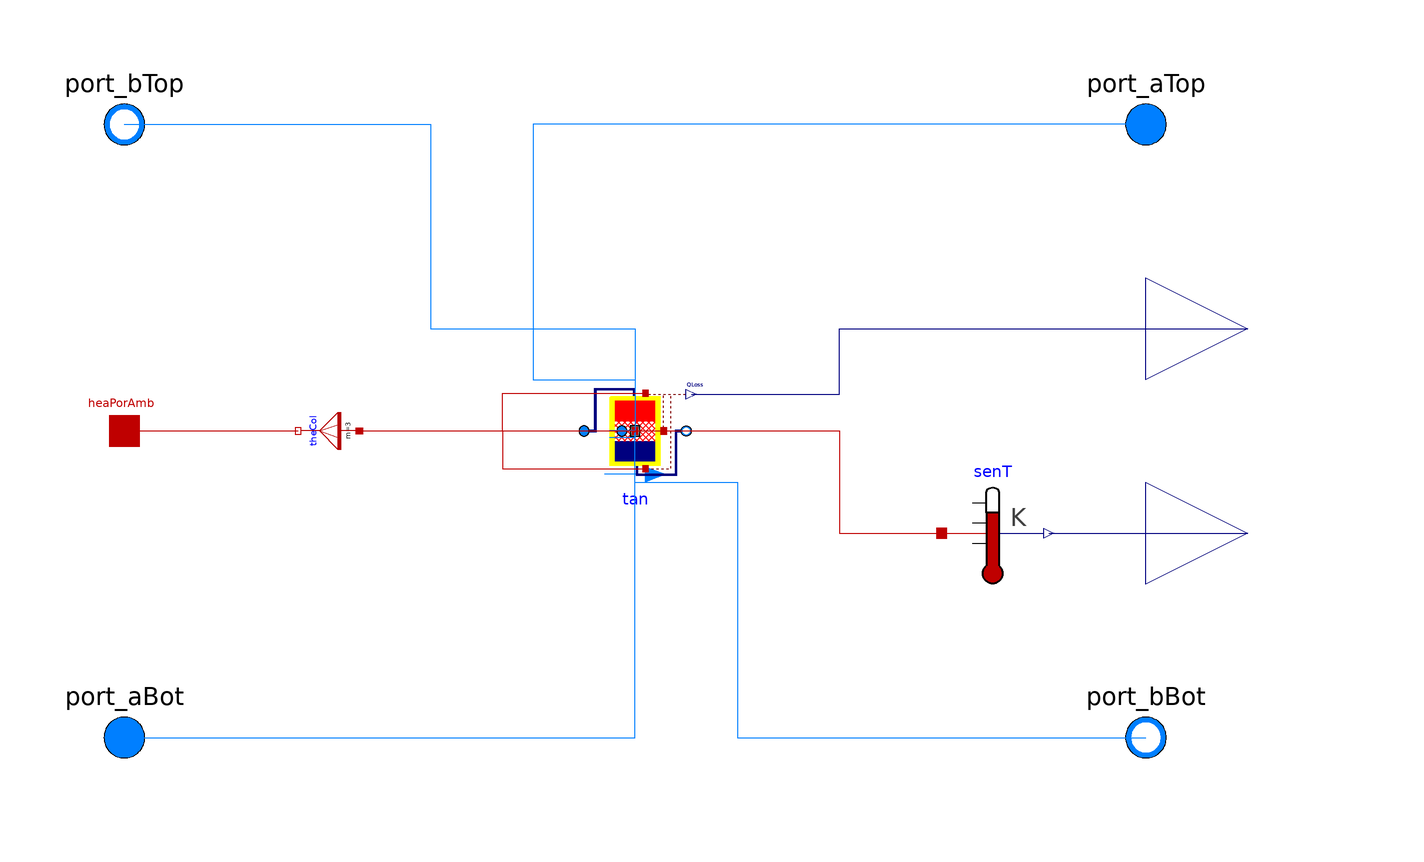

This picture is the connection diagram that the Modelica source below describes through its graphical annotations.

model StratifiedTank "Stratified buffer tank model"
  replaceable package Medium=Modelica.Media.Interfaces.PartialMedium
    "Medium model"
    annotation (choices(
      choice(redeclare package Medium=Buildings.Media.Water "Water"),
      choice(redeclare package Medium = Buildings.Media.Antifreeze.PropyleneGlycolWater (property_T=293.15,X_a=0.40)
        "Propylene glycol water, 40% mass fraction")));
  final parameter Boolean allowFlowReversal=true
    "= true to allow flow reversal, false restricts to design direction (port_a -> port_b)"
    annotation (Dialog(tab="Assumptions"),Evaluate=true);
  parameter Modelica.Units.SI.Volume VTan "Tank volume";
  parameter Modelica.Units.SI.Length hTan "Height of tank (without insulation)";
  parameter Modelica.Units.SI.Length dIns "Thickness of insulation";
  parameter Modelica.Units.SI.ThermalConductivity kIns=0.04
    "Specific heat conductivity of insulation";
  parameter Integer nSeg(
    min=3)=3
    "Number of volume segments";
  parameter Integer iMid(
    min=2)=2
    "Index of the middle volume";
  parameter Modelica.Units.SI.MassFlowRate m_flow_nominal
    "Nominal mass flow rate" annotation (Dialog(group="Nominal condition"));
  // IO CONNECTORS
  Modelica.Fluid.Interfaces.FluidPort_a port_aTop(
    redeclare final package Medium=Medium,
    m_flow(
      min=
        if allowFlowReversal then
          -Modelica.Constants.inf
        else
          0),
    h_outflow(
      start=Medium.h_default,
      nominal=Medium.h_default))
    "Inlet fluid port at tank top"
    annotation (Placement(transformation(extent={{90,50},{110,70}}),iconTransformation(extent={{90,50},{110,70}})));
  Modelica.Fluid.Interfaces.FluidPort_b port_bBot(
    redeclare final package Medium=Medium,
    m_flow(
      max=
        if allowFlowReversal then
          +Modelica.Constants.inf
        else
          0),
    h_outflow(
      start=Medium.h_default,
      nominal=Medium.h_default))
    "Outlet fluid port at tank bottom"
    annotation (Placement(transformation(extent={{90,-70},{110,-50}}),iconTransformation(extent={{90,-70},{110,-50}})));
  Modelica.Fluid.Interfaces.FluidPort_a port_aBot(
    redeclare final package Medium=Medium,
    m_flow(
      min=
        if allowFlowReversal then
          -Modelica.Constants.inf
        else
          0),
    h_outflow(
      start=Medium.h_default,
      nominal=Medium.h_default))
    "Inlet fluid port at tank bottom"
    annotation (Placement(transformation(extent={{-110,-70},{-90,-50}}),iconTransformation(extent={{-110,-70},{-90,-50}})));
  Modelica.Fluid.Interfaces.FluidPort_b port_bTop(
    redeclare final package Medium=Medium,
    m_flow(
      max=
        if allowFlowReversal then
          +Modelica.Constants.inf
        else
          0),
    h_outflow(
      start=Medium.h_default,
      nominal=Medium.h_default))
    "Outlet fluid port at tank top"
    annotation (Placement(transformation(extent={{-110,50},{-90,70}}),iconTransformation(extent={{-110,50},{-90,70}})));
  Modelica.Blocks.Interfaces.RealOutput Ql_flow(
    final unit="W")
    "Heat loss of tank (positive if heat flows from tank to ambient)"
    annotation (Placement(transformation(extent={{-20,-20},{20,20}},
        rotation=0,
        origin={120,20}),                                             iconTransformation(extent={{-10,-10},
            {10,10}},
        rotation=0,
        origin={110,20})));
  Modelica.Blocks.Interfaces.RealOutput T[3](
    each final unit="K",
    each displayUnit="degC")
    "Fluid temperature: 1 = top; 2 = middle; 3 = bottom" annotation (Placement(
        transformation(extent={{100,-40},{140,0}}), iconTransformation(extent={{
            100,-30},{120,-10}})));
  Modelica.Thermal.HeatTransfer.Interfaces.HeatPort_a heaPorAmb
    "Heat port at interface with ambient (outside insulation)"
    annotation (Placement(transformation(extent={{-106,-6},{-94,6}})));
  // COMPONENTS
  Buildings.Fluid.Storage.Stratified tan(
    redeclare final package Medium = Medium,
    final m_flow_nominal=m_flow_nominal,
    final VTan=VTan,
    final hTan=hTan,
    final dIns=dIns,
    final kIns=kIns,
    final nSeg=nSeg) "Stratified tank"
    annotation (Placement(transformation(extent={{-10,-10},{10,10}})));
  Modelica.Thermal.HeatTransfer.Sensors.TemperatureSensor senT[3]
    "Tank fluid temperature sensors: 1 = top; 2 = middle; 3 = bottom"
    annotation (Placement(transformation(extent={{60,-30},{80,-10}})));
protected
  Modelica.Thermal.HeatTransfer.Components.ThermalCollector theCol(
    m=3)
    "Connector to assign multiple heat ports to one heat port"
    annotation (Placement(transformation(extent={{-6,-6},{6,6}},rotation=-90,origin={-60,0})));
equation
  connect(port_aTop,tan.port_a)
    annotation (Line(points={{100,60},{-20,60},{-20,10},{0,10}},color={0,127,255}));
  connect(port_bTop,tan.fluPorVol[1])
    annotation (Line(points={{-100,60},{-40,60},{-40,20},{0,20},{0,-1.33333},{-5,
          -1.33333}},                                                                           color={0,127,255}));
  connect(tan.port_b,port_bBot)
    annotation (Line(points={{0,-10},{20,-10},{20,-60},{100,-60}},
                                                               color={0,127,255}));
  connect(port_aBot,tan.fluPorVol[nSeg])
    annotation (Line(points={{-100,-60},{0,-60},{0,0},{-5,0}},  color={0,127,255}));
  connect(tan.Ql_flow,Ql_flow)
    annotation (Line(points={{11,7.2},{40,7.2},{40,20},{120,20}},  color={0,0,127}));
  connect(senT.T, T)
    annotation (Line(points={{81,-20},{120,-20}}, color={0,0,127}));
  connect(heaPorAmb,theCol.port_b)
    annotation (Line(points={{-100,0},{-66,0}},color={191,0,0}));
  connect(theCol.port_a[1],tan.heaPorTop)
    annotation (Line(points={{-54.2,0},{-26,0},{-26,7.4},{2,7.4}},color={191,0,0}));
  connect(theCol.port_a[2],tan.heaPorSid)
    annotation (Line(points={{-54,0},{5.6,0}},color={191,0,0}));
  connect(theCol.port_a[3],tan.heaPorBot)
    annotation (Line(points={{-53.8,0},{-26,0},{-26,-7.4},{2,-7.4}},color={191,0,0}));
  connect(tan.heaPorVol[1], senT[1].port) annotation (Line(points={{0,-0.2},{0,0},
          {40,0},{40,-20},{60,-20}}, color={191,0,0}));
  connect(tan.heaPorVol[iMid], senT[2].port) annotation (Line(points={{0,0},{40,
          0},{40,-20},{60,-20}}, color={191,0,0}));
  connect(tan.heaPorVol[nSeg], senT[3].port) annotation (Line(points={{0,0},{40,
          0},{40,-20},{60,-20}}, color={191,0,0}));
  annotation (
    Icon(
      coordinateSystem(
        extent={{-100,-100},{100,100}}),
      graphics={
        Rectangle(
          extent={{-100,-100},{100,100}},
          lineColor={0,0,127},
          fillColor={255,255,255},
          fillPattern=FillPattern.Solid),
        Rectangle(
          extent={{-40,64},{40,20}},
          lineColor={255,0,0},
          fillColor={255,0,0},
          fillPattern=FillPattern.Solid),
        Rectangle(
          extent={{-40,-20},{40,-64}},
          lineColor={0,0,255},
          pattern=LinePattern.None,
          fillColor={0,0,127},
          fillPattern=FillPattern.Solid),
        Rectangle(
          extent={{-40,20},{40,-20}},
          lineColor={255,0,0},
          pattern=LinePattern.None,
          fillColor={0,0,127},
          fillPattern=FillPattern.CrossDiag),
        Rectangle(
          extent={{50,68},{40,-66}},
          lineColor={0,0,255},
          pattern=LinePattern.None,
          fillColor={255,255,0},
          fillPattern=FillPattern.Solid),
        Rectangle(
          extent={{-40,66},{-50,-68}},
          lineColor={0,0,255},
          pattern=LinePattern.None,
          fillColor={255,255,0},
          fillPattern=FillPattern.Solid),
        Rectangle(
          extent={{-50,72},{50,64}},
          lineColor={0,0,255},
          pattern=LinePattern.None,
          fillColor={255,255,0},
          fillPattern=FillPattern.Solid),
        Rectangle(
          extent={{-50,-64},{50,-72}},
          lineColor={0,0,255},
          pattern=LinePattern.None,
          fillColor={255,255,0},
          fillPattern=FillPattern.Solid),
        Rectangle(
          extent={{-50,64},{-100,56}},
          lineColor={0,0,255},
          pattern=LinePattern.None,
          fillColor={0,0,127},
          fillPattern=FillPattern.Solid),
        Rectangle(
          extent={{100,64},{50,56}},
          lineColor={0,0,255},
          pattern=LinePattern.None,
          fillColor={0,0,127},
          fillPattern=FillPattern.Solid),
        Rectangle(
          extent={{100,-56},{50,-64}},
          lineColor={0,0,255},
          pattern=LinePattern.None,
          fillColor={0,0,127},
          fillPattern=FillPattern.Solid),
        Rectangle(
          extent={{-50,-56},{-100,-64}},
          lineColor={0,0,255},
          pattern=LinePattern.None,
          fillColor={0,0,127},
          fillPattern=FillPattern.Solid),
        Text(
          extent={{-139,-106},{161,-146}},
          textColor={0,0,255},
          textString="%name")}),
    defaultComponentName="tan",
    Diagram(
      coordinateSystem(
        extent={{-100,-100},{100,100}})),
    Documentation(
      revisions="<html>
<ul>
<li>
July 31, 2020, by Antoine Gautier:<br/>
First implementation.
</li>
</ul>
</html>",
      info="<html>
<p>
Modified from
<a href=\"modelica://Buildings.DHC.ETS.BaseClasses.StratifiedTank\">
Buildings.DHC.ETS.BaseClasses.StratifiedTank</a>
to have a third temperature output to the \"middle\" of the tank.
The \"middle\" volume has the index <code>iMid</code>.
</p>
</html>"));
end StratifiedTank;